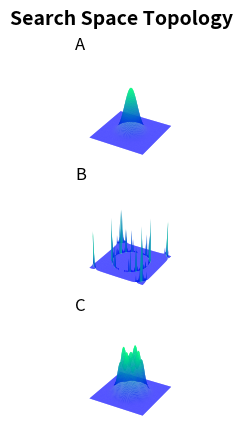

Here is the Python script that generated this plot: (Note: this script raises an exception after producing the figure.)

import numpy as np
import matplotlib.pyplot as plt
from mpl_toolkits import mplot3d

# Define your continous function to plot
# for very rough - f= x/np.sin(np.sqrt(x**2 + y**2))
# for bumpy surface cos(ax) + cos(ay) seems to work nicely (sin too)
# For smooth search space f = np.e**-(x**2 + y**2)

def smooth(x,y):
    f = (np.e**-(5.0*(x**2 + y**2)))
    # limits of +- 2 work best here
    return f

def rough(x,y):
    f = x/np.sin(np.sqrt(x**2 + y**2))
    f = abs(f)
    # limits of +- 10 work best
    return f

def plateau(x,y):
    f = abs(np.cos(6*x) + np.cos(6*y)+6)*(x**2 + y**2 + 1)/(np.e**(x**2 + y**2)+1)
    # limits of +- 3 work best here
    return f


# Now plot
# Define a resolution
# NOTE - this is very slow for number > 100
number = 100

# define the figure

fig = plt.figure()
# define colour scheme
colour = 'winter'
# ______________________________________________________________________________________________________________________
# Now define the first figure
ax1 = fig.add_subplot(3,1,1, projection="3d")

# Now define the x and y limits
x1_min = -1.5
x1_max = 1.5
y1_min = -1.5
y1_max = 1.5
# Now the axes
x = np.linspace(x1_min, x1_max, number)
y = np.linspace(y1_min, y1_max, number)
X,Y = np.meshgrid(x,y)
Z = smooth(X,Y)

ax1.plot_surface(X, Y, Z, rstride=1, cstride=1,
                cmap = colour, edgecolor='none')
ax1._axis3don = False
ax1.set_title("A", loc="left")
# ______________________________________________________________________________________________________________________
# Now the second figure
ax2 = fig.add_subplot(3,1,2,projection="3d")
# Now define the x and y limits
x2_min = -5
x2_max = 5
y2_min = -5
y2_max = 5
# Now the axes
x = np.linspace(x2_min, x2_max, number)
y = np.linspace(y2_min, y2_max, number)
X,Y = np.meshgrid(x,y)
Z = rough(X,Y)

ax2.plot_surface(X, Y, Z, rstride=1, cstride=1,
                cmap = colour, edgecolor='none')
ax2._axis3don = False
ax2.set_title("B", loc="left")
# ______________________________________________________________________________________________________________________
# Now the third plot
ax3 = fig.add_subplot(3,1,3, projection="3d")
x3_min = -3.5
x3_max = 3.5
y3_min = -3.5
y3_max = 3.5
# Now the axes
x = np.linspace(x3_min, x3_max, number)
y = np.linspace(y3_min, y3_max, number)
X,Y = np.meshgrid(x,y)
Z = plateau(X,Y)

ax3.plot_surface(X, Y, Z, rstride=1, cstride=1,
                cmap = colour, edgecolor='none')
ax3._axis3don = False
ax3.set_title("C", loc="left")

# Now set overall title
fig.suptitle("Search Space Topology", fontsize=14, weight="bold")
plt.savefig("C:/Users/<user>/Documents/GitHub/BL4201-SH-Project/searchspace3d.png", bbox_inches='tight')
plt.show()

